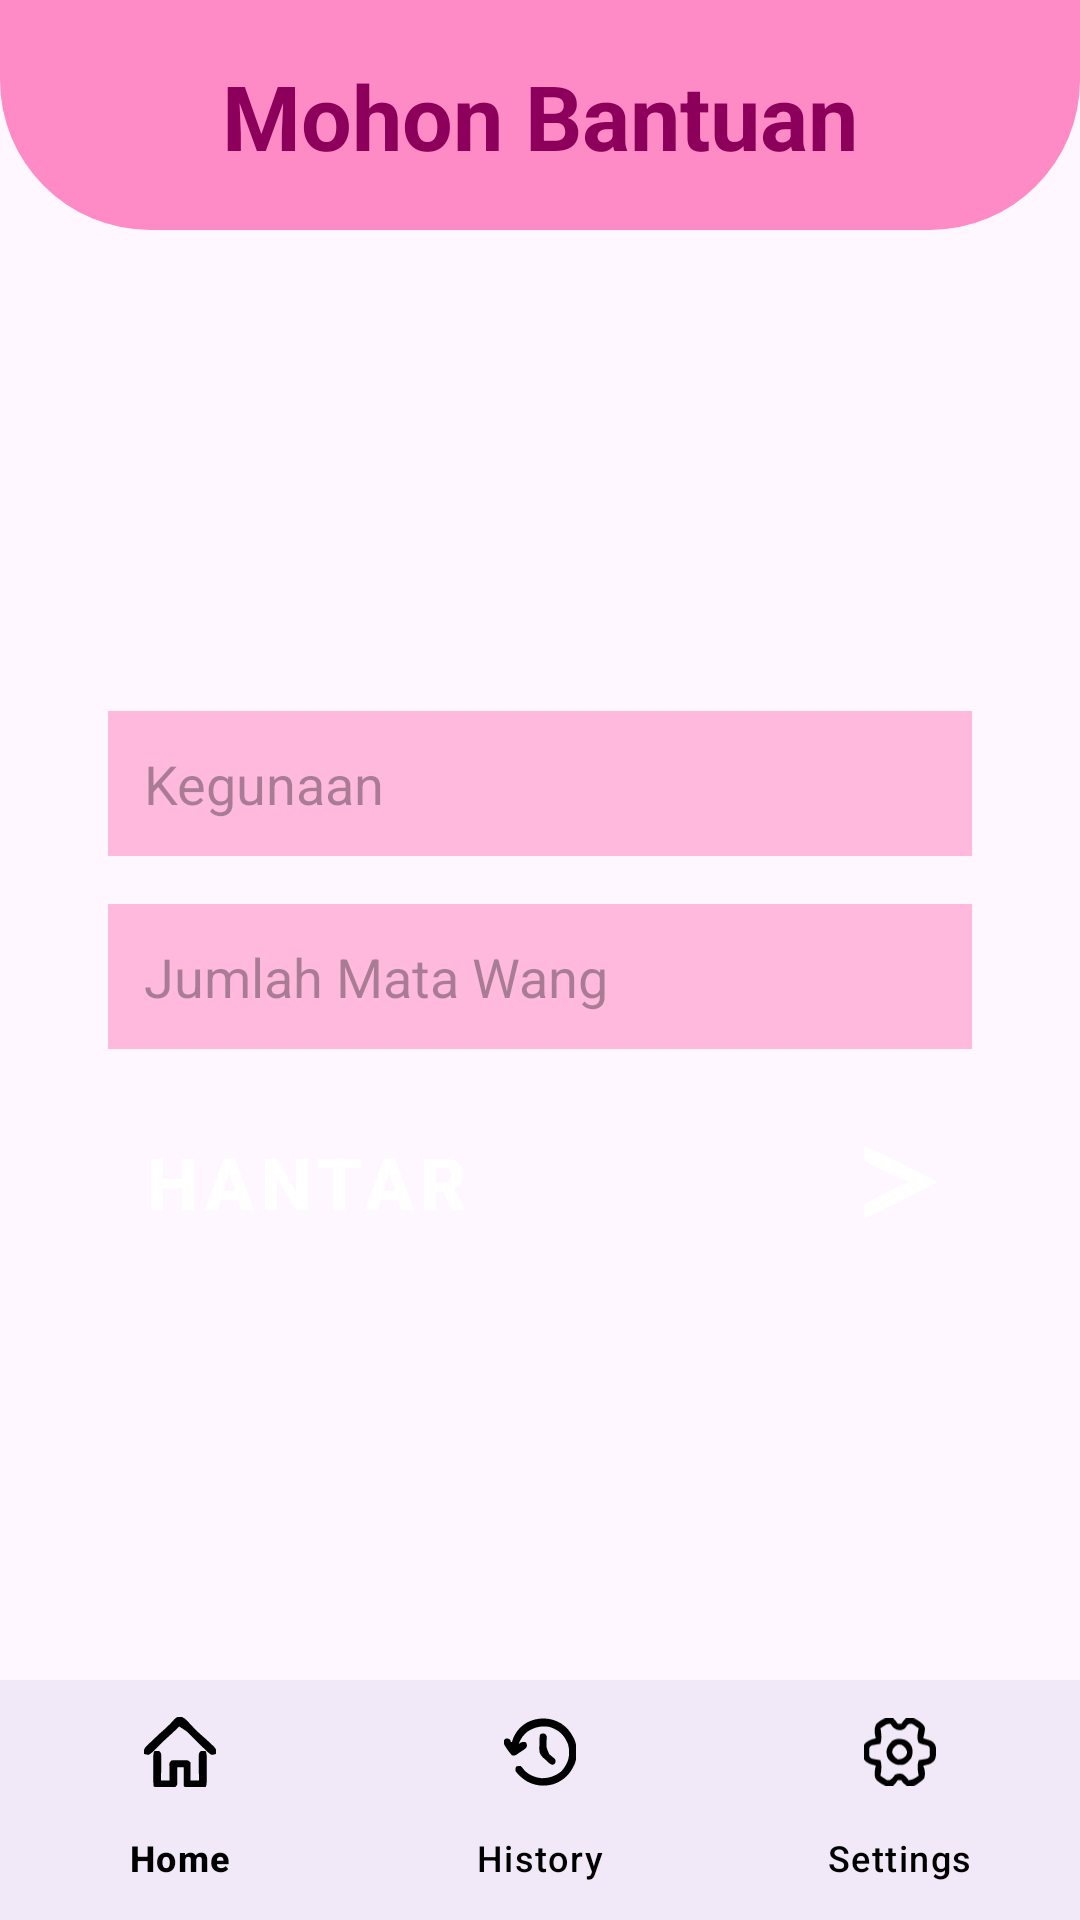

Here is an Android app screen rendered from its layout file. Give the layout XML and the strings, colors and styles it references.
<!-- AndroidManifest.xml: application theme Theme.MuamalatGo -->
<!-- res/layout/fragment_bantuan.xml -->
<?xml version="1.0" encoding="utf-8"?>
<androidx.constraintlayout.widget.ConstraintLayout
    xmlns:android="http://schemas.android.com/apk/res/android"
    xmlns:app="http://schemas.android.com/apk/res-auto"
    android:layout_width="match_parent"
    android:layout_height="match_parent">

    <androidx.constraintlayout.widget.Guideline
        android:id="@+id/guidelineSecondSection"
        android:layout_width="0dp"
        android:layout_height="0dp"
        android:orientation="horizontal"
        app:layout_constraintGuide_percent="0.12" />

    <androidx.constraintlayout.widget.Guideline
        android:id="@+id/guidelineThirdSection"
        android:layout_width="0dp"
        android:layout_height="0dp"
        android:orientation="horizontal"
        app:layout_constraintGuide_percent="0.91" />

    <androidx.constraintlayout.widget.ConstraintLayout
        android:id="@+id/innerConstraintLayout"
        android:layout_width="0dp"
        android:layout_height="0dp"
        app:layout_constraintTop_toTopOf="parent"
        app:layout_constraintStart_toStartOf="parent"
        app:layout_constraintEnd_toEndOf="parent"
        app:layout_constraintBottom_toBottomOf="@id/guidelineSecondSection">

        <View
            android:id="@+id/topRoundedRectangle"
            android:layout_width="0dp"
            android:layout_height="0dp"
            android:backgroundTint="#FF8BC6"
            app:layout_constraintWidth_percent="1"
            app:layout_constraintHeight_percent="1"
            app:layout_constraintStart_toStartOf="parent"
            app:layout_constraintEnd_toEndOf="parent"
            app:layout_constraintTop_toTopOf="parent"
            app:layout_constraintBottom_toBottomOf="parent"
            android:background="@drawable/rounded_lightblue_rectangle" />

        <TextView
            android:id="@+id/headerText"
            android:layout_width="wrap_content"
            android:layout_height="wrap_content"
            android:text="Mohon Bantuan"
            android:textSize="30sp"
            android:textColor="#8C005B"
            android:textStyle="bold"
            app:layout_constraintTop_toTopOf="@id/topRoundedRectangle"
            app:layout_constraintBottom_toBottomOf="@id/topRoundedRectangle"
            app:layout_constraintStart_toStartOf="parent"
            app:layout_constraintEnd_toEndOf="parent"
            app:layout_constraintVertical_bias="0.5" />
    </androidx.constraintlayout.widget.ConstraintLayout>

    <androidx.constraintlayout.widget.ConstraintLayout
        android:id="@+id/iconsConstraintLayout"
        android:layout_width="0dp"
        android:layout_height="0dp"
        app:layout_constraintTop_toTopOf="@id/guidelineSecondSection"
        app:layout_constraintBottom_toBottomOf="@id/guidelineThirdSection"
        app:layout_constraintStart_toStartOf="parent"
        app:layout_constraintEnd_toEndOf="parent">

        <LinearLayout
            android:id="@+id/buttonContainer"
            android:layout_width="0dp"
            android:layout_height="wrap_content"
            android:orientation="vertical"
            android:gravity="center_horizontal"
            app:layout_constraintTop_toTopOf="parent"
            app:layout_constraintBottom_toBottomOf="parent"
            app:layout_constraintStart_toStartOf="parent"
            app:layout_constraintEnd_toEndOf="parent"
            app:layout_constraintWidth_percent="0.8">

            
            <EditText
                android:id="@+id/editTextKegunaan"
                android:layout_width="match_parent"
                android:layout_height="wrap_content"
                android:hint="Kegunaan"
                android:inputType="text"
                android:padding="12dp"
                android:background="#FFB9DD" />

            
            <EditText
                android:id="@+id/editTextJumlah"
                android:layout_width="match_parent"
                android:layout_height="wrap_content"
                android:hint="Jumlah Mata Wang"
                android:inputType="numberDecimal"
                android:padding="12dp"
                android:layout_marginTop="16dp"
                android:background="#FFB9DD" />

            <Button
                android:id="@+id/zakatTernakanButton"
                style="@style/ZakatButton"
                android:backgroundTint="#FF61B1"
                android:text="Hantar" />

        </LinearLayout>

    </androidx.constraintlayout.widget.ConstraintLayout>


    <com.google.android.material.bottomnavigation.BottomNavigationView
        android:id="@+id/bottomNavigation"
        android:layout_width="0dp"
        android:layout_height="wrap_content"
        android:background="?android:attr/windowBackground"
        app:menu="@menu/bottom_nav_menu"
        app:labelVisibilityMode="labeled"
        app:itemIconTint="@color/black"
        app:itemTextColor="@color/black"
        app:layout_constraintBottom_toBottomOf="parent"
        app:layout_constraintStart_toStartOf="parent"
        app:layout_constraintEnd_toEndOf="parent" />

</androidx.constraintlayout.widget.ConstraintLayout>
<!-- resources referenced by this layout -->
<resources>
  <color name="black">#FF000000</color>
  <!-- drawable rounded_lightblue_rectangle (drawable) -->
  <shape xmlns:android="http://schemas.android.com/apk/res/android"
      android:shape="rectangle">
  
      <solid android:color="#A5FCFB" /> 
  
      <corners
          android:bottomRightRadius="50dp"
          android:topLeftRadius="0dp"
          android:topRightRadius="0dp"
          android:bottomLeftRadius="50dp" />
  </shape>
  <style name="ZakatButton" parent="Widget.MaterialComponents.Button">
          <item name="android:layout_width">match_parent</item>
          <item name="android:layout_height">wrap_content</item>
          <item name="cornerRadius">16dp</item>
          <item name="android:textSize">24sp</item>
          <item name="android:textStyle">bold</item>
          <item name="android:textColor">#FFFFFF</item>
          <item name="android:backgroundTint">#07CBDC</item>
          <item name="android:padding">12dp</item>
          <item name="android:layout_marginTop">16dp</item>
          <item name="android:drawableEnd">@drawable/ic_arrow</item>
          <item name="android:gravity">center_vertical</item>
          <item name="android:insetLeft">0dp</item> 
          <item name="android:insetRight">0dp</item>
      </style>
  <style name="Theme.MuamalatGo" parent="Base.Theme.MuamalatGo" />
  <!-- drawable ic_arrow (drawable) -->
  <vector xmlns:android="http://schemas.android.com/apk/res/android"
      android:width="24dp"
      android:height="24dp"
      android:viewportWidth="56"
      android:viewportHeight="62">
    <path
        android:pathData="M0,1C19.048,10.272 37.592,20.524 56,31C56,31.66 56,32.32 56,33C55.09,33.489 55.09,33.489 54.162,33.987C41.526,40.781 28.949,47.659 16.49,54.772C3.807,62 3.807,62 0,62C0,58.37 0,54.74 0,51C20.394,39.298 20.394,39.298 27.688,35.25C28.496,34.801 29.304,34.353 30.137,33.891C32,33 32,33 34,33C34,32.34 34,31.68 34,31C33.311,30.741 32.621,30.482 31.911,30.215C28.63,28.845 25.556,27.239 22.422,25.559C21.81,25.231 21.198,24.903 20.567,24.565C19.282,23.877 17.998,23.187 16.715,22.495C14.744,21.434 12.771,20.378 10.797,19.322C1.139,14.139 1.139,14.139 0,13C-0.072,10.98 -0.084,8.958 -0.063,6.938C-0.053,5.833 -0.044,4.728 -0.035,3.59C-0.024,2.735 -0.012,1.881 0,1Z"
        android:fillColor="#FFFFFF"/>
  </vector>
  <style name="Base.Theme.MuamalatGo" parent="Theme.Material3.DayNight.NoActionBar">
          
          
      </style>
</resources>
